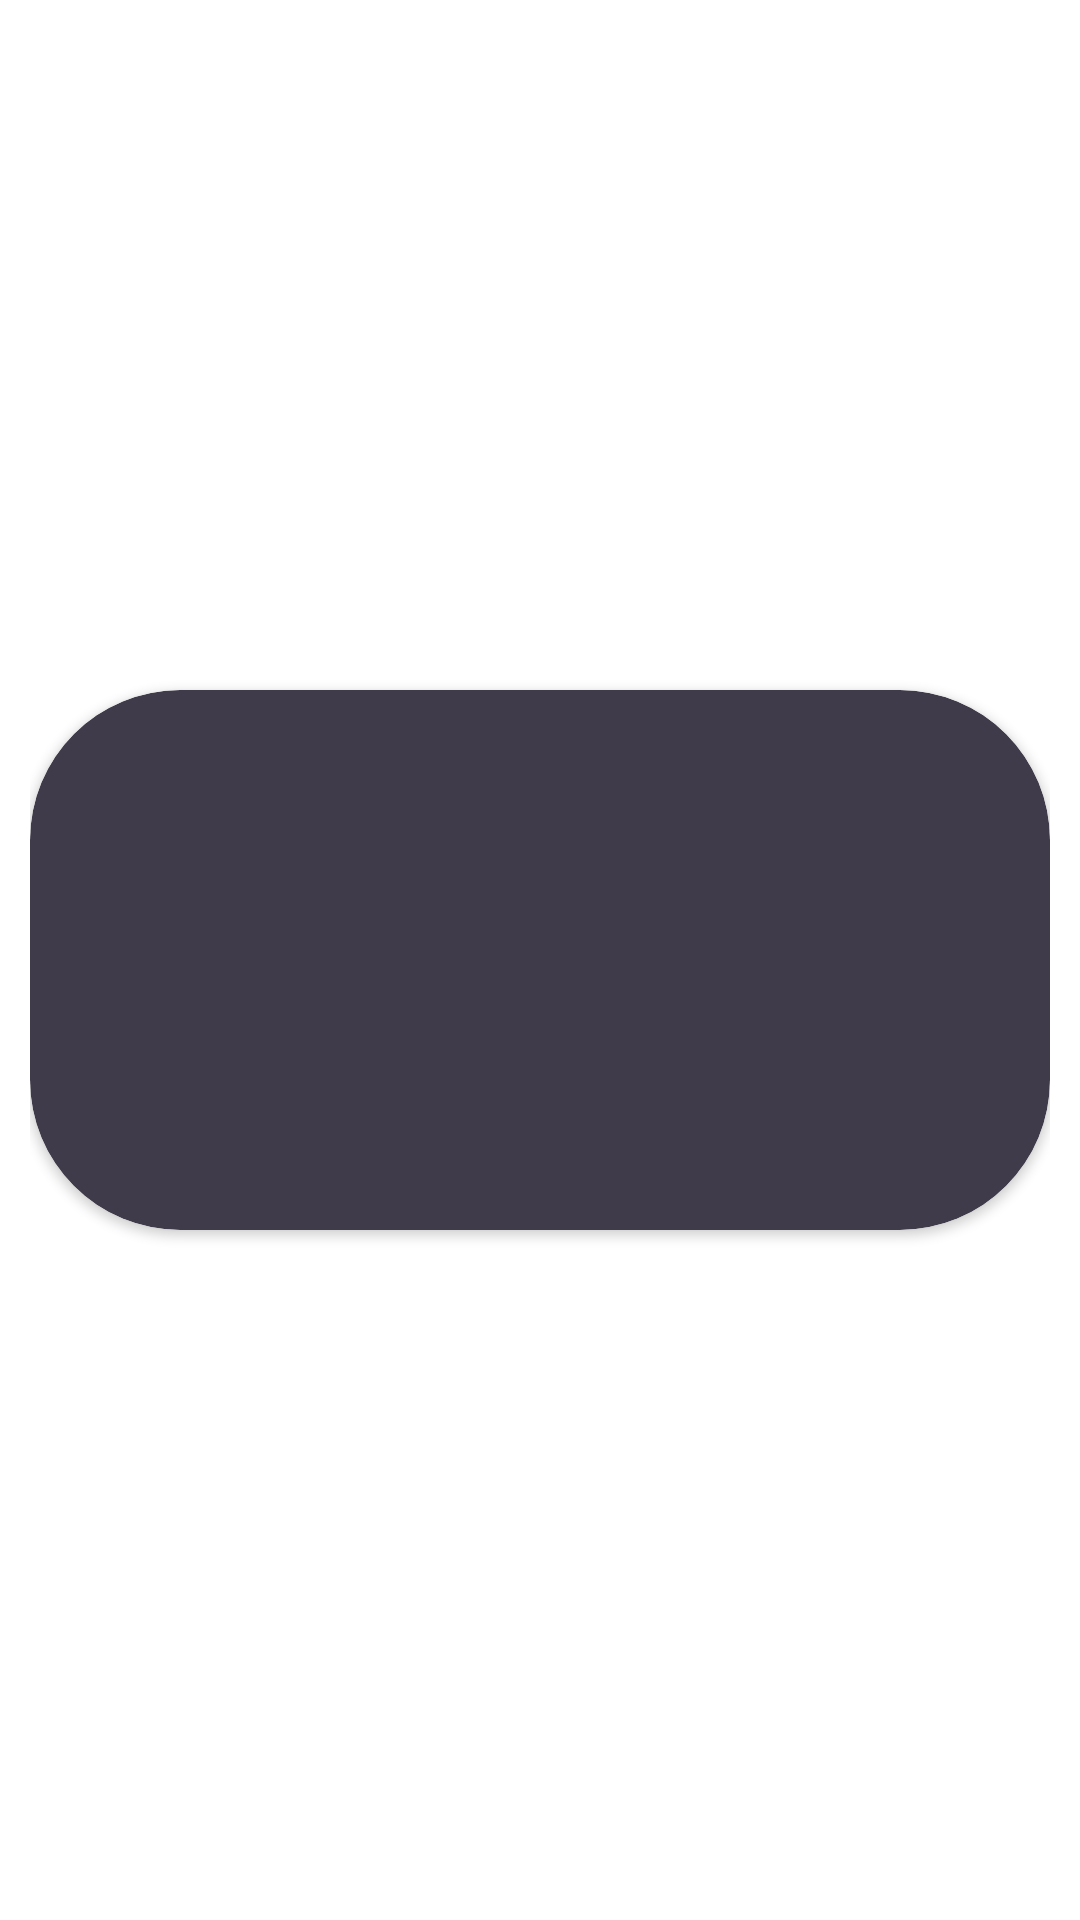

The Android layout XML behind this screen, and the referenced resources:
<!-- AndroidManifest.xml: application theme Theme.MovieApp -->
<!-- res/layout/upcoming_movie_layout.xml -->
<?xml version="1.0" encoding="utf-8"?>
<androidx.constraintlayout.widget.ConstraintLayout xmlns:android="http://schemas.android.com/apk/res/android"
    xmlns:app="http://schemas.android.com/apk/res-auto"
    xmlns:tools="http://schemas.android.com/tools"
    android:layout_width="match_parent"
    android:padding="10dp"
    android:layout_height="wrap_content">

    <androidx.cardview.widget.CardView
        android:id="@+id/upcomingView"
        android:layout_width="match_parent"
        android:layout_height="180dp"
        app:cardCornerRadius="50dp"
        android:backgroundTint="@color/violet"
        app:layout_constraintBottom_toBottomOf="parent"
        app:layout_constraintEnd_toEndOf="parent"
        app:layout_constraintStart_toStartOf="parent"
        app:layout_constraintTop_toTopOf="parent">

        <ImageView
            android:id="@+id/ivUpcoming"
            android:layout_width="match_parent"
            android:layout_height="match_parent"
            android:scaleType="fitXY" />

    </androidx.cardview.widget.CardView>
</androidx.constraintlayout.widget.ConstraintLayout>
<!-- resources referenced by this layout -->
<resources>
  <color name="violet">#403b4a</color>
  <style name="Theme.MovieApp" parent="Theme.MaterialComponents.DayNight.NoActionBar">
          
          <item name="colorPrimary">@color/violet</item>
          <item name="colorPrimaryVariant">@color/gray</item>
          <item name="colorOnPrimary">@color/white</item>
          
          <item name="colorSecondary">@color/teal_200</item>
          <item name="colorSecondaryVariant">@color/teal_700</item>
          <item name="colorOnSecondary">@color/black</item>
          
          <item name="android:statusBarColor" tools:targetApi="l">@color/violet</item>
          
      </style>
  <color name="gray">#707070</color>
  <color name="white">#FFFFFFFF</color>
  <color name="teal_200">#FF03DAC5</color>
  <color name="teal_700">#FF018786</color>
  <color name="black">#FF000000</color>
</resources>
